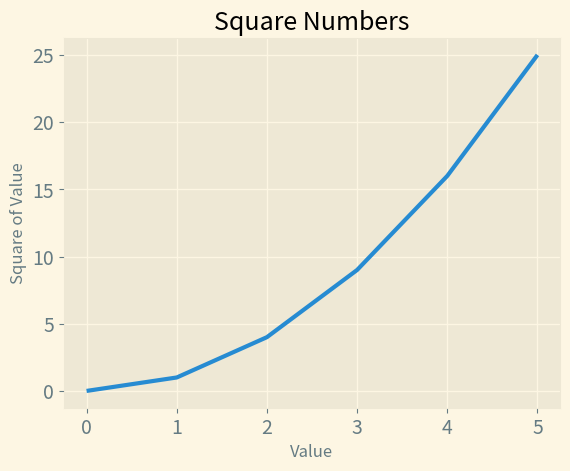

This chart was generated by the following Python code:
import matplotlib.pyplot as plt

numbers = range(6)
squares = [n**2 for n in range(6)]

plt.style.use('Solarize_Light2') 
fig, ax = plt.subplots() # fig for the entire figure, ax for individual plot
ax.plot(numbers, squares, linewidth=3)

# Chart title and label axes.
ax.set_title("Square Numbers", fontsize=18)
ax.set_xlabel("Value", fontsize=12)
ax.set_ylabel("Square of Value", fontsize=12)

# Size of tick labels.
ax.tick_params(labelsize=14)

plt.show()
